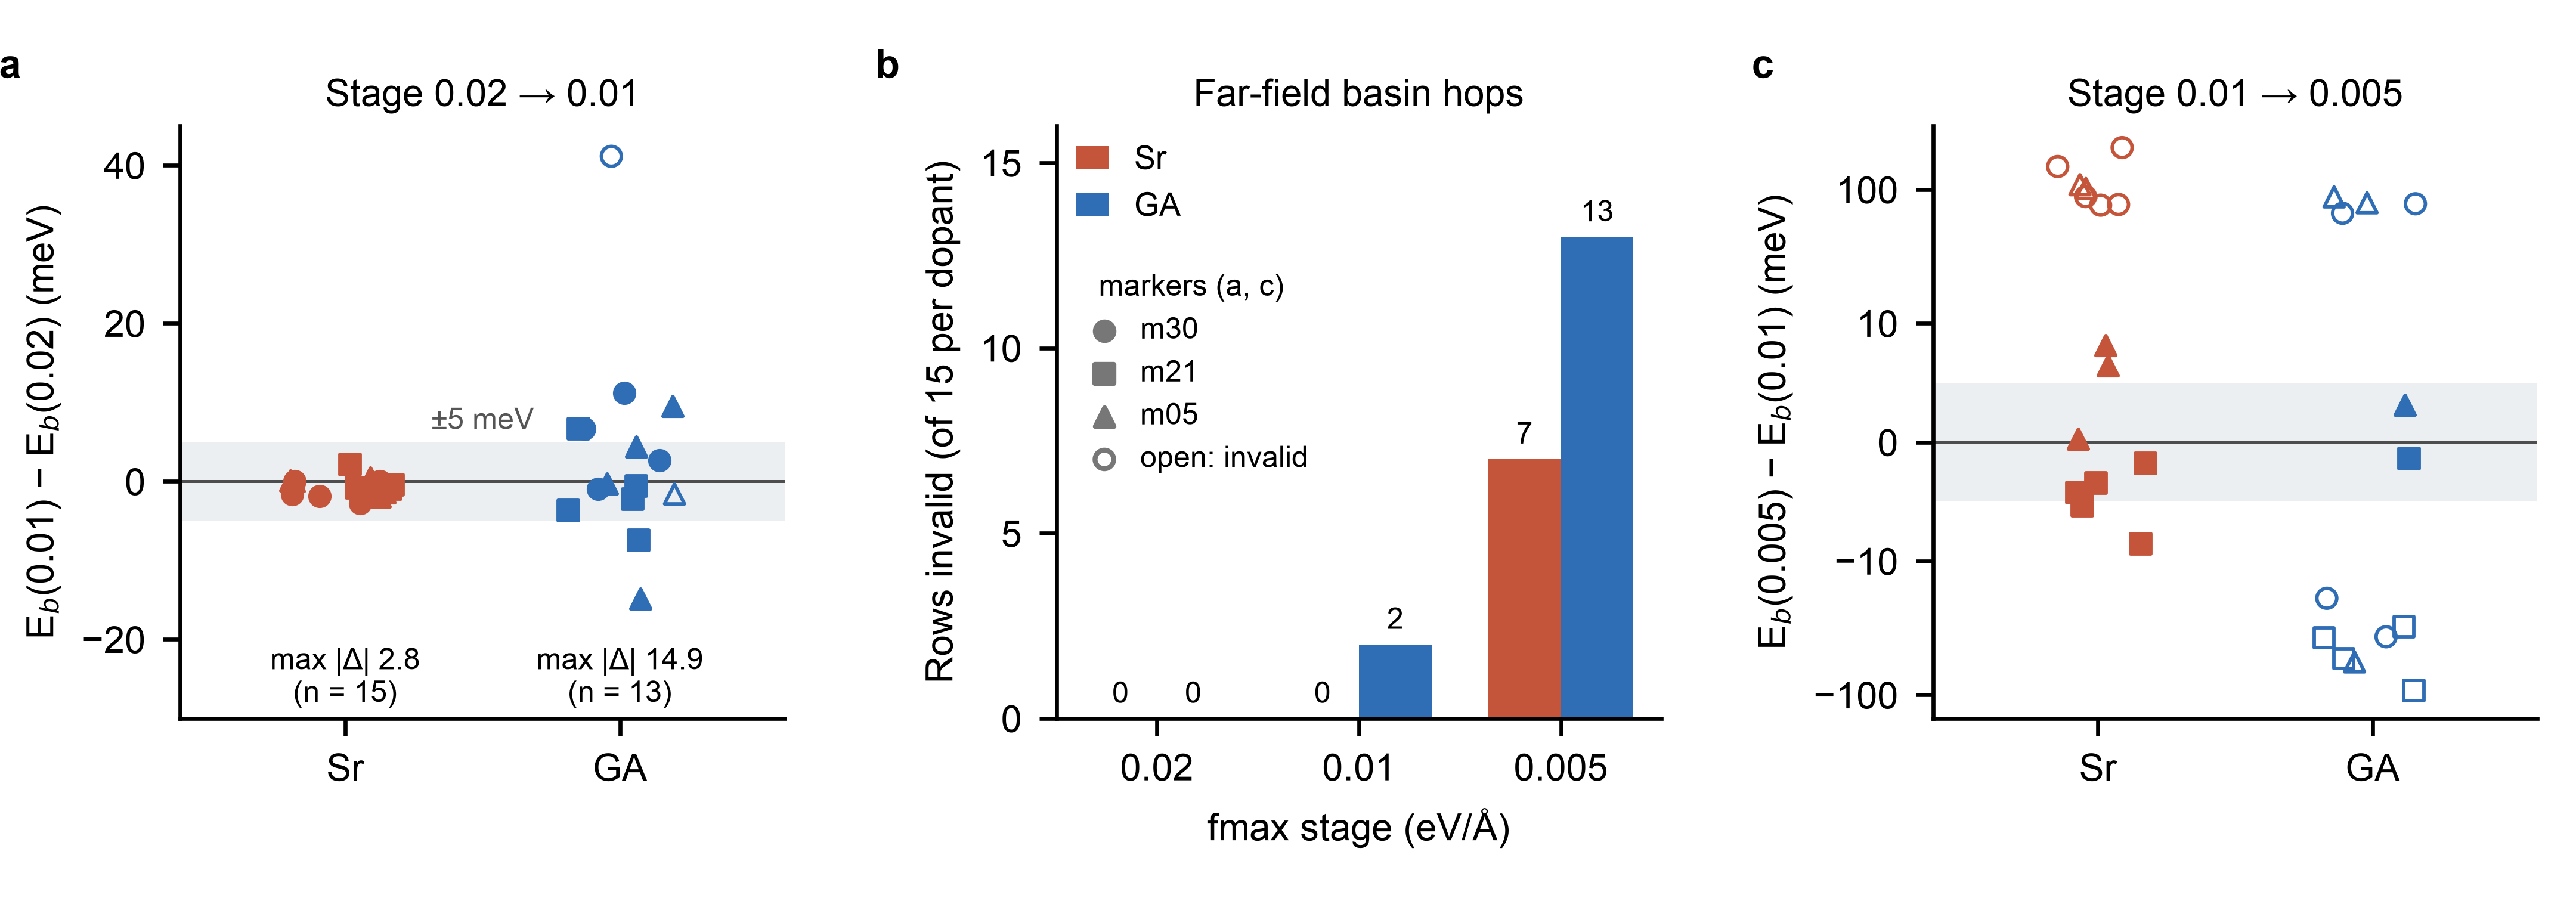

Generate this figure with Python:
#!/usr/bin/env python
"""Figure WP1 depth gate (PLAN amendment j): how E_b depends on the FIRE fmax stage in the pilot.

Pilot: hosts m30, m21, m05 x {Sr, GA} x (2 nearest + 3 farthest sites) = 30 rows, protocol v2.1
(scripts/29: warm start, stages 0.02 -> 0.01 -> 0.005 eV/A, every validity check at every stage;
references relaxed to 0.005). (a) E_b(0.01) - E_b(0.02) for rows valid at both stages, against
the 5 meV tolerance; (b) rows invalid at each stage (all invalidity was far-field basin hops);
(c) E_b(0.005) - E_b(0.01): rows valid at both (filled) vs rows that hopped at 0.005 (open).
MACE-MP-0 medium, float64; each point is one deterministic relaxation pair.

    python fig_wp1_depth_gate.py --build     # source data from ../wp1_pilot/shell_m*.json
    python fig_wp1_depth_gate.py
"""
import argparse, csv, json, os, sys
import numpy as np

HERE = os.path.dirname(os.path.abspath(__file__))
SRC = os.path.join(HERE, "source_data")
PILOT = os.path.join(HERE, "..", "wp1_pilot")
COL = {"Sr": "#c4553a", "GA": "#2f6db5"}
MRK = {"m30": "o", "m21": "s", "m05": "^"}
TOL = 5.0


def build():
    rows = []
    for h in ("m30", "m21", "m05"):
        d = json.load(open(os.path.join(PILOT, f"shell_{h}.json")))
        for r in d["rows"]:
            b = r["by_stage"]
            rows.append({"host": h, "dopant": r["dopant"], "site": r["site_host_index"], "d_A": r["d_dopant_vacancy_A"],
                         **{f"Eb_{s}": b[s]["Eb_meV"] for s in ("0.02", "0.01", "0.005")},
                         **{f"valid_{s}": int(b[s]["valid"]) for s in ("0.02", "0.01", "0.005")},
                         **{f"dr_novac_{s}": round(b[s]["basin_novac_vs_host"]["max_dr_A"], 3) for s in ("0.02", "0.01", "0.005")},
                         **{f"dr_vac_{s}": round(b[s]["basin_vac_vs_V"]["max_dr_A"], 3) for s in ("0.02", "0.01", "0.005")}})
    os.makedirs(SRC, exist_ok=True)
    with open(os.path.join(SRC, "wp1_depth_pilot.csv"), "w", newline="") as fh:
        w = csv.DictWriter(fh, fieldnames=list(rows[0])); w.writeheader(); w.writerows(rows)
    print("source data written")


def plot():
    import matplotlib as mpl
    import matplotlib.pyplot as plt
    sys.path.insert(0, os.path.expanduser("~/.claude/skills/nature-figure/scripts"))
    try:      # layout QA from the nature-figure toolkit; optional, it does not touch the data
        from audit_panel_alignment import require_matplotlib_panel_alignment
    except ImportError:
        require_matplotlib_panel_alignment = None
        print("note: panel-alignment audit unavailable; figure rendered without it")
    mpl.rcParams.update({"font.family": "sans-serif", "font.sans-serif": ["Arial", "Helvetica", "DejaVu Sans"],
                         "svg.fonttype": "none", "pdf.fonttype": 42, "font.size": 7.5,
                         "axes.spines.right": False, "axes.spines.top": False, "axes.linewidth": 0.8,
                         "legend.frameon": False, "xtick.major.width": 0.8, "ytick.major.width": 0.8})
    R = list(csv.DictReader(open(os.path.join(SRC, "wp1_depth_pilot.csv"))))
    f = lambda r, k: float(r[k]); v = lambda r, s: r[f"valid_{s}"] == "1"
    fig, ax = plt.subplots(1, 3, figsize=(183 / 25.4, 64 / 25.4))
    fig.subplots_adjust(left=0.07, right=0.985, bottom=0.2, top=0.86, wspace=0.45)
    rng = np.random.default_rng(0)                       # horizontal jitter only; values untouched

    # (a) 0.01 vs 0.02
    a = ax[0]
    a.axhspan(-TOL, TOL, color="#eceff2", lw=0, zorder=0)
    for i, dop in enumerate(("Sr", "GA")):
        rr = [r for r in R if r["dopant"] == dop]
        for r in rr:
            x = i + rng.uniform(-0.2, 0.2); y = f(r, "Eb_0.01") - f(r, "Eb_0.02")
            ok = v(r, "0.02") and v(r, "0.01")
            a.scatter(x, y, s=16, marker=MRK[r["host"]], facecolor=COL[dop] if ok else "none", edgecolor=COL[dop],
                      linewidth=0.7, zorder=3)
        both = [f(r, "Eb_0.01") - f(r, "Eb_0.02") for r in rr if v(r, "0.02") and v(r, "0.01")]
        a.text(i, -29, f"max |Δ| {max(map(abs, both)):.1f}\n(n = {len(both)})", ha="center", va="bottom", fontsize=6)
    a.axhline(0, color="#4d4d4d", lw=0.6)
    a.set_xticks([0, 1], ["Sr", "GA"]); a.set_xlim(-0.6, 1.6); a.set_ylim(-30, 45)
    a.set_ylabel("E$_b$(0.01) − E$_b$(0.02) (meV)")
    a.text(0.5, TOL + 0.8, "±5 meV", ha="center", va="bottom", fontsize=6, color="#555555")   # empty gap between groups
    a.set_title("Stage 0.02 → 0.01", fontsize=7.5, pad=4)

    # (b) invalid rows per stage
    b = ax[1]
    st = ("0.02", "0.01", "0.005"); w = 0.36
    for j, dop in enumerate(("Sr", "GA")):
        n = [sum(1 for r in R if r["dopant"] == dop and not v(r, s)) for s in st]
        xs = np.arange(3) + (j - 0.5) * w
        b.bar(xs, n, width=w, color=COL[dop], label=dop, zorder=2)
        for x_, n_ in zip(xs, n):
            b.text(x_, n_ + 0.25, str(n_), ha="center", va="bottom", fontsize=6)
    b.set_xticks(range(3), st); b.set_ylim(0, 16); b.set_yticks([0, 5, 10, 15])
    b.set_xlabel("fmax stage (eV/Å)"); b.set_ylabel("Rows invalid (of 15 per dopant)")
    leg = b.legend(loc="upper left", fontsize=6.5, handlelength=1.0, borderaxespad=0.2)
    b.add_artist(leg)
    hs = [b.scatter([], [], marker=m, facecolor="#777777", edgecolor="#777777", s=14, label=h) for h, m in MRK.items()]
    hs.append(b.scatter([], [], marker="o", facecolor="none", edgecolor="#777777", s=14, label="open: invalid"))
    b.legend(handles=hs, loc="upper left", bbox_to_anchor=(0.0, 0.78), fontsize=6, handletextpad=0.2, borderaxespad=0.2,
             title="markers (a, c)", title_fontsize=6)
    b.set_title("Far-field basin hops", fontsize=7.5, pad=4)

    # (c) 0.005 vs 0.01
    c = ax[2]
    c.axhspan(-TOL, TOL, color="#eceff2", lw=0, zorder=0)
    for i, dop in enumerate(("Sr", "GA")):
        for r in [r for r in R if r["dopant"] == dop and v(r, "0.01")]:
            x = i + rng.uniform(-0.2, 0.2); y = f(r, "Eb_0.005") - f(r, "Eb_0.01")
            ok = v(r, "0.005")
            c.scatter(x, y, s=16, marker=MRK[r["host"]], facecolor=COL[dop] if ok else "none", edgecolor=COL[dop],
                      linewidth=0.7, zorder=3)
    c.axhline(0, color="#4d4d4d", lw=0.6)
    c.set_yscale("symlog", linthresh=10, linscale=0.8)
    c.set_yticks([-100, -10, 0, 10, 100], ["−100", "−10", "0", "10", "100"])
    c.set_xticks([0, 1], ["Sr", "GA"]); c.set_xlim(-0.6, 1.6); c.set_ylim(-150, 300)
    c.set_ylabel("E$_b$(0.005) − E$_b$(0.01) (meV)")
    c.set_title("Stage 0.01 → 0.005", fontsize=7.5, pad=4)

    for lab, axx in zip("abc", ax):
        axx.text(-0.30, 1.13, lab, transform=axx.transAxes, fontsize=8, fontweight="bold", va="top")
    out = os.path.join(HERE, "fig_wp1_depth_gate")
    fig.canvas.draw()
    if require_matplotlib_panel_alignment is not None:
        require_matplotlib_panel_alignment(fig, json_out=out + ".alignment.json", overlay_svg=out + ".alignment.svg",
                                           tolerance_pt=1.5, gutter_tolerance_pt=1.5, strict=True)
    fig.savefig(out + ".pdf"); fig.savefig(out + ".svg"); fig.savefig(out + ".png", dpi=600)
    fig.savefig(out + ".tiff", dpi=600, pil_kwargs={"compression": "tiff_lzw"})
    print("written", out + ".{pdf,svg,png,tiff}")


if __name__ == "__main__":
    ap = argparse.ArgumentParser(); ap.add_argument("--build", action="store_true"); a = ap.parse_args()
    if a.build:
        build()
    plot()
